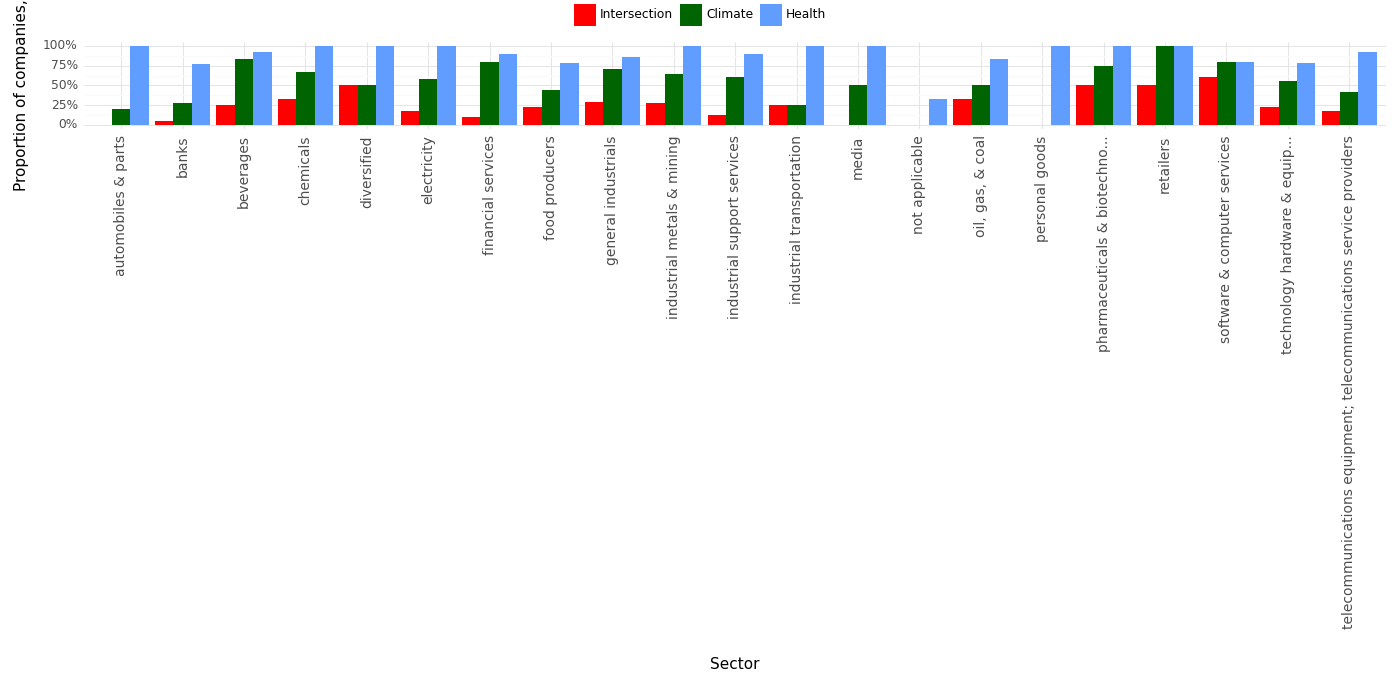

Values plotted in this chart, from the file beside it:
, Sector, Climate, Health, Intersection, Year
0, automobiles & parts, 0.2, 1.0, 0.0, 2023
1, banks, 0.27, 0.77, 0.05, 2023
2, beverages, 0.83, 0.92, 0.25, 2023
3, chemicals, 0.67, 1.0, 0.33, 2023
4, diversified, 0.5, 1.0, 0.5, 2023
5, electricity, 0.58, 1.0, 0.17, 2023
6, financial services, 0.8, 0.9, 0.1, 2023
7, food producers, 0.44, 0.78, 0.22, 2023
8, general industrials, 0.71, 0.86, 0.29, 2023
9, industrial metals & mining, 0.64, 1.0, 0.27, 2023
10, industrial support services, 0.6, 0.9, 0.12, 2023
11, industrial transportation, 0.25, 1.0, 0.25, 2023
12, media, 0.5, 1.0, 0.0, 2023
13, not applicable, 0.0, 0.33, 0.0, 2023
14, oil, gas, & coal, 0.5, 0.83, 0.33, 2023
15, personal goods, 0.0, 1.0, 0.0, 2023
16, pharmaceuticals & biotechno..., 0.75, 1.0, 0.5, 2023
17, retailers, 1.0, 1.0, 0.5, 2023
18, software & computer services, 0.8, 0.8, 0.6, 2023
19, technology hardware & equip..., 0.56, 0.78, 0.22, 2023
20, telecommunications equipment; telecommun…, 0.42, 0.92, 0.17, 2023
